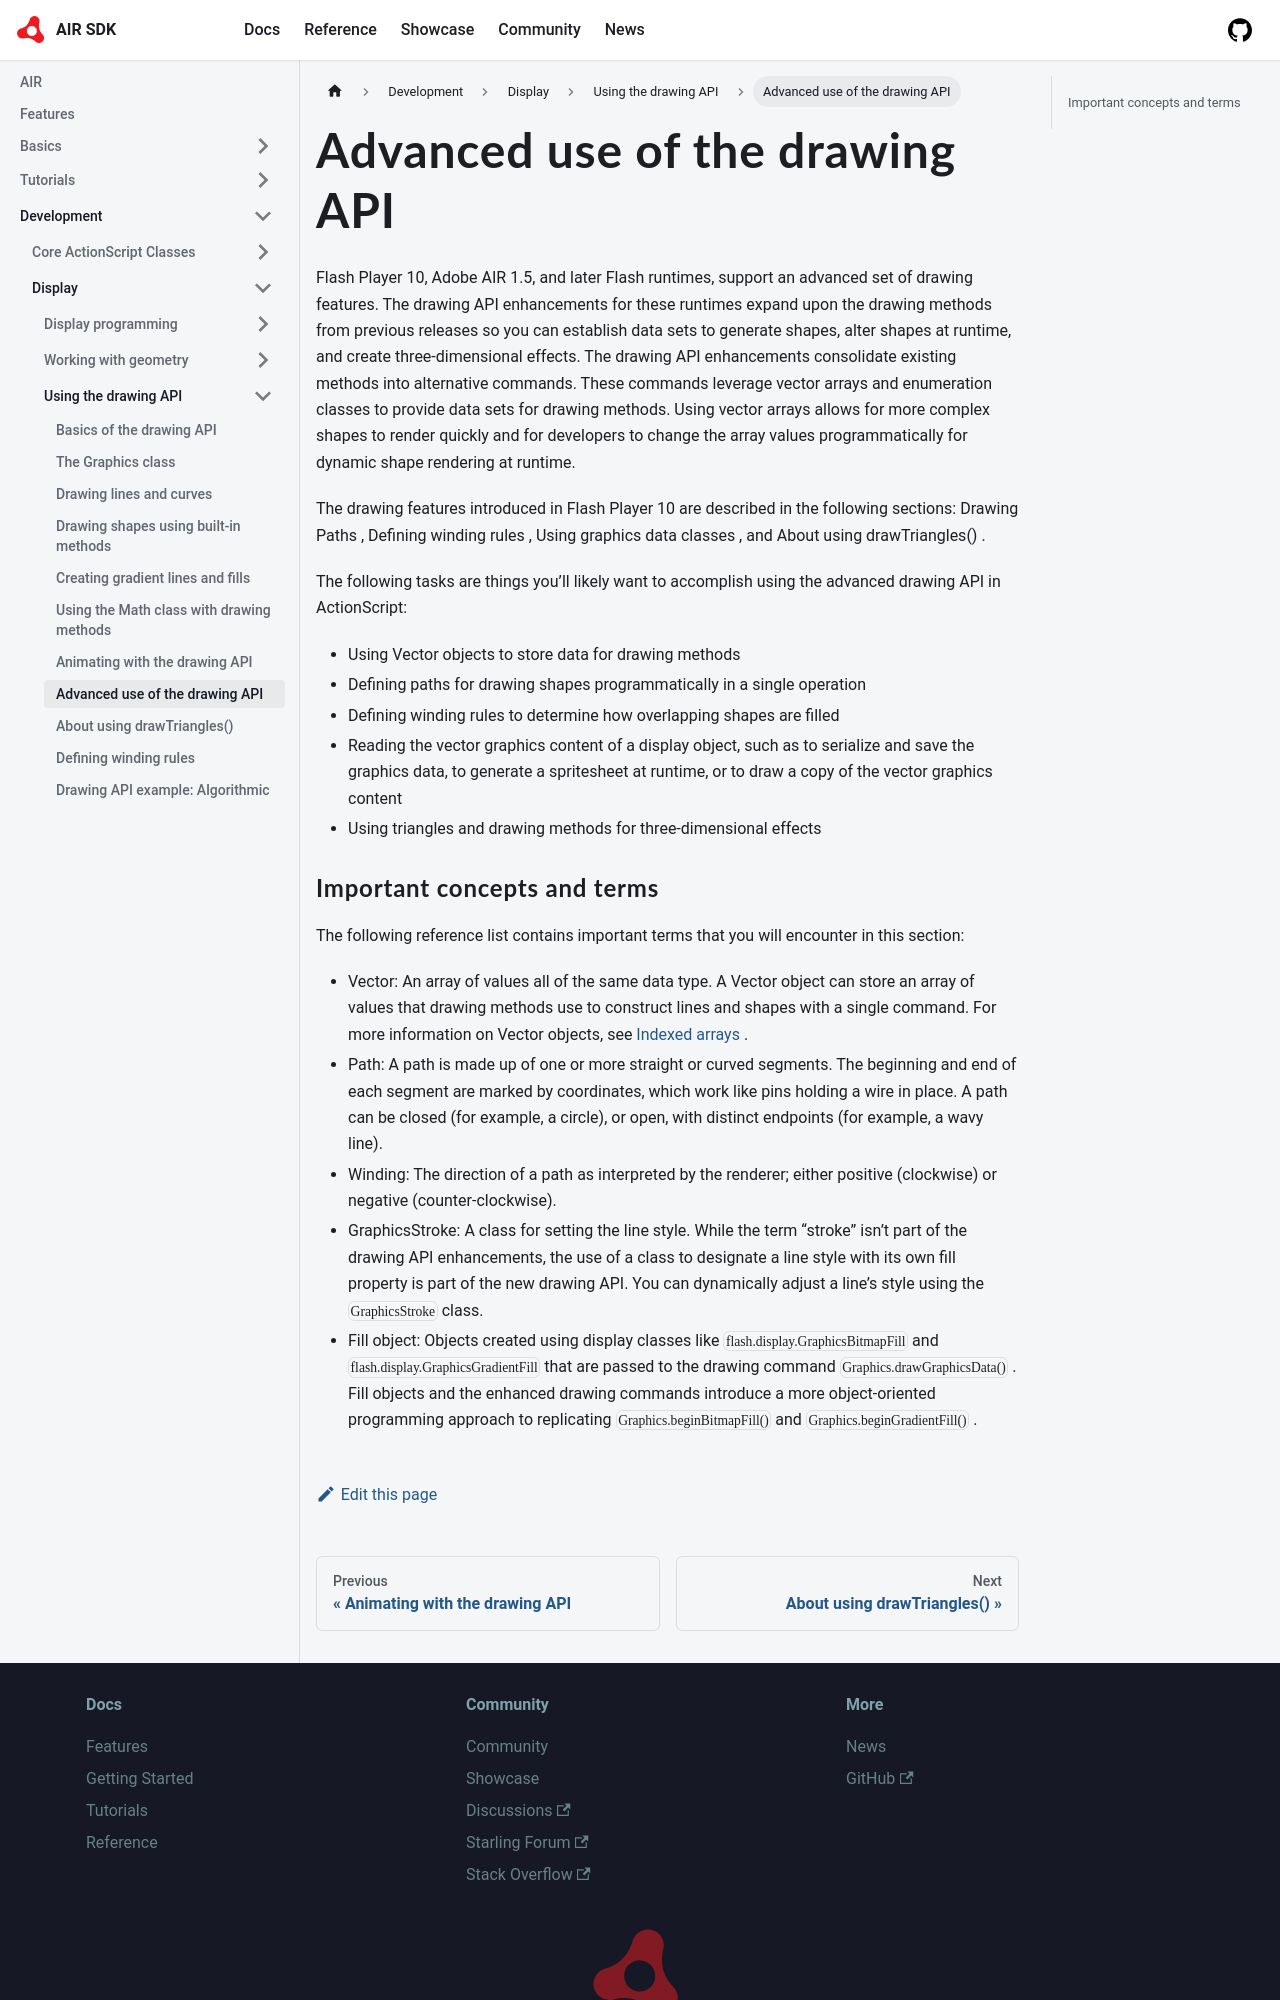

repository: airsdk/airsdk.dev · page: docs/development/display/using-the-drawing-api/advanced-use-of-the-drawing-api.html · generator: docusaurus

---
title: Advanced use of the drawing API
sidebar_position: 9
---

Flash Player 10, Adobe AIR 1.5, and later Flash runtimes, support an advanced set of drawing features. The drawing API enhancements for these runtimes expand upon the drawing methods from previous releases so you can establish data sets to generate shapes, alter shapes at runtime, and create three-dimensional effects. The drawing API enhancements consolidate existing methods into alternative commands. These commands leverage vector arrays and enumeration classes to provide data sets for drawing methods. Using vector arrays allows for more complex shapes to render quickly and for developers to change the array values programmatically for dynamic shape rendering at runtime.

The drawing features introduced in Flash Player 10 are described in the following sections: Drawing Paths , Defining winding rules , Using graphics data classes , and About using drawTriangles() .

The following tasks are things you’ll likely want to accomplish using the advanced drawing API in ActionScript:

- Using Vector objects to store data for drawing methods
- Defining paths for drawing shapes programmatically in a single operation
- Defining winding rules to determine how overlapping shapes are filled
- Reading the vector graphics content of a display object, such as to serialize and save the graphics data, to generate a spritesheet at runtime, or to draw a copy of the vector graphics content
- Using triangles and drawing methods for three-dimensional effects
